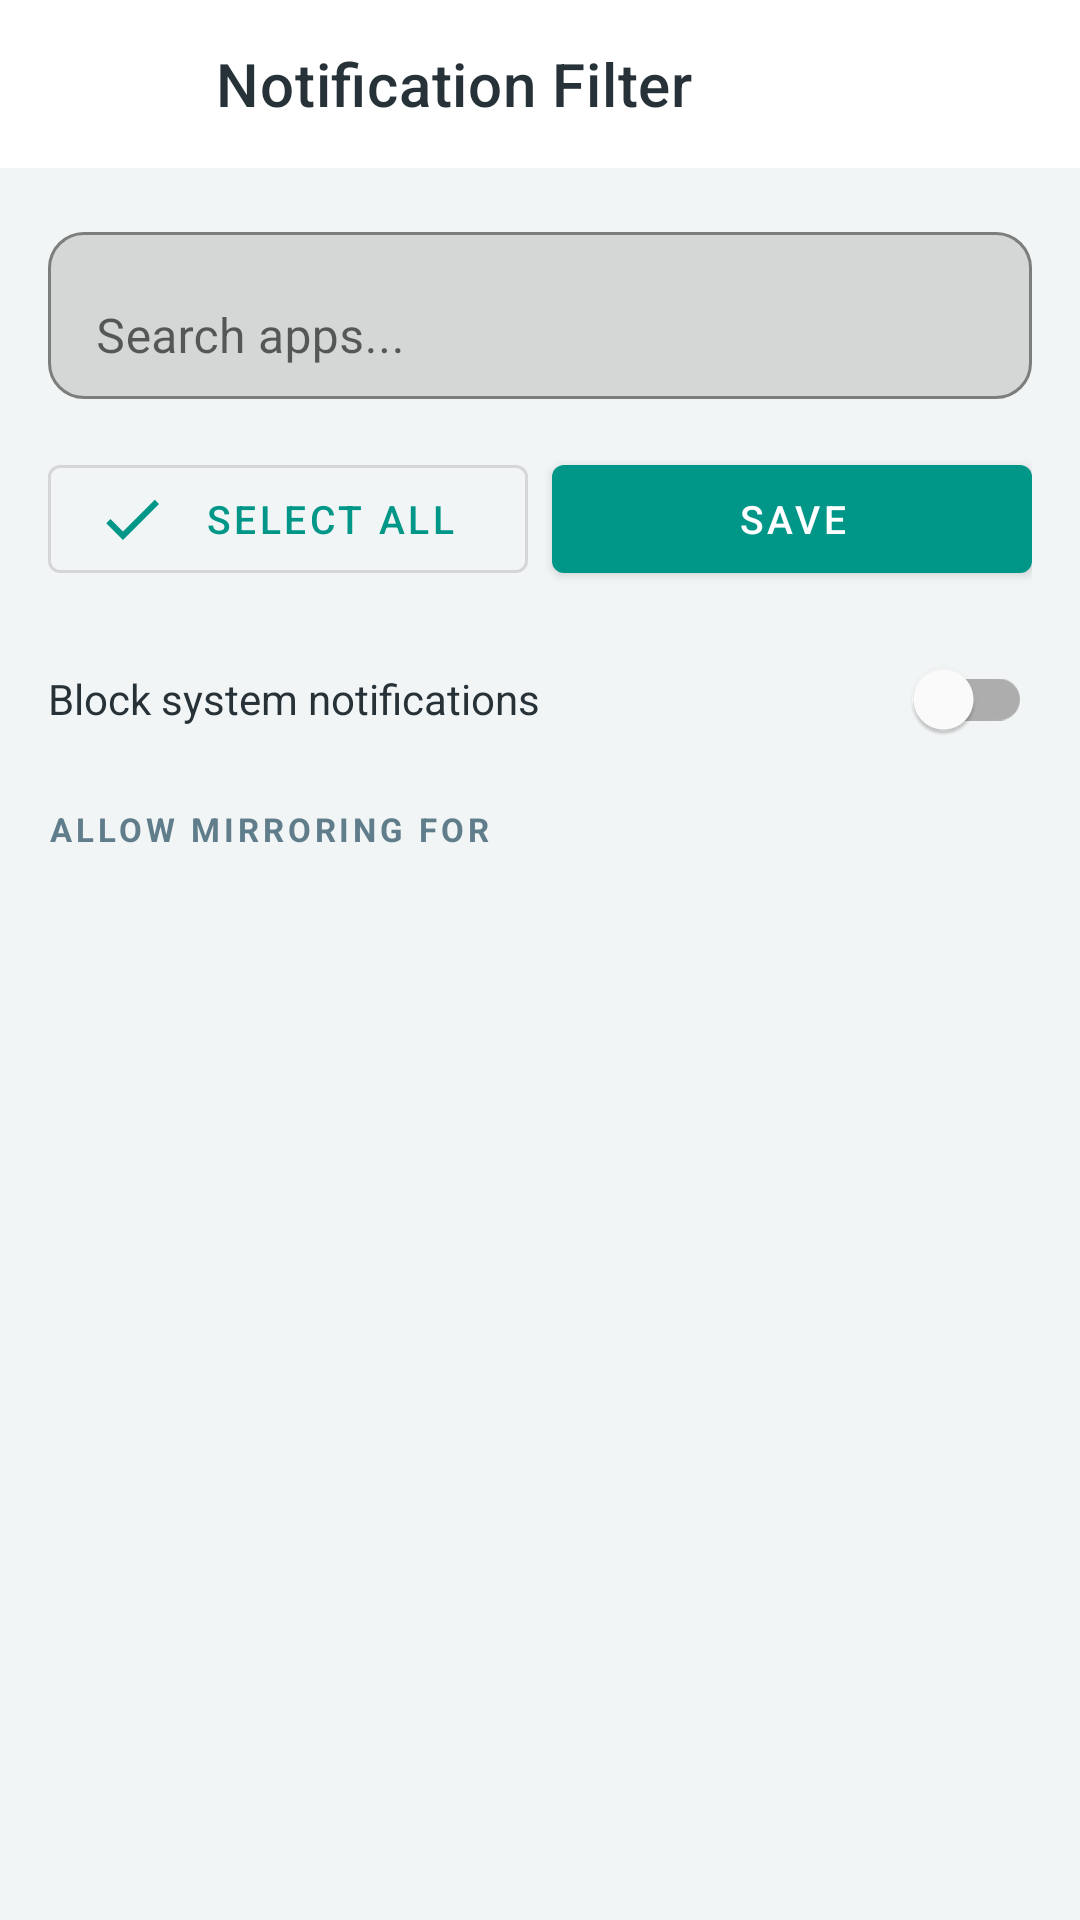

Layout XML and referenced resources for this Android screen:
<!-- AndroidManifest.xml: application theme Theme.LiteLink.NoActionBar -->
<!-- res/layout/activity_notification_filter.xml -->
<?xml version="1.0" encoding="utf-8"?>
<LinearLayout xmlns:android="http://schemas.android.com/apk/res/android"
    xmlns:app="http://schemas.android.com/apk/res-auto"
    android:layout_width="match_parent"
    android:layout_height="match_parent"
    android:orientation="vertical"
    android:background="@color/bg">

    <com.google.android.material.appbar.MaterialToolbar
        android:id="@+id/filterToolbar"
        android:layout_width="match_parent"
        android:layout_height="?attr/actionBarSize"
        android:background="@color/card"
        app:title="Notification Filter"
        app:navigationIcon="@drawable/ic_back"
        app:titleTextColor="@color/ink" />

    <com.google.android.material.textfield.TextInputLayout
        android:id="@+id/filterSearchLayout"
        android:layout_width="match_parent"
        android:layout_height="wrap_content"
        android:layout_margin="16dp"
        android:hint="Search apps..."
        app:startIconDrawable="@drawable/ic_search"
        app:boxBackgroundMode="outline"
        app:boxCornerRadiusBottomEnd="12dp"
        app:boxCornerRadiusBottomStart="12dp"
        app:boxCornerRadiusTopEnd="12dp"
        app:boxCornerRadiusTopStart="12dp">

        <com.google.android.material.textfield.TextInputEditText
            android:id="@+id/filterSearchInput"
            android:layout_width="match_parent"
            android:layout_height="wrap_content"
            android:inputType="text"
            android:maxLines="1" />
    </com.google.android.material.textfield.TextInputLayout>

    <LinearLayout
        android:layout_width="match_parent"
        android:layout_height="wrap_content"
        android:orientation="horizontal"
        android:paddingHorizontal="16dp"
        android:paddingBottom="4dp">

        <com.google.android.material.button.MaterialButton
            android:id="@+id/selectAllButton"
            style="@style/Widget.MaterialComponents.Button.OutlinedButton"
            android:layout_width="0dp"
            android:layout_height="wrap_content"
            android:layout_weight="1"
            android:text="Select All"
            app:icon="@drawable/ic_check"
            android:textSize="13sp" />

        <com.google.android.material.button.MaterialButton
            android:id="@+id/saveFilterButton"
            android:layout_width="0dp"
            android:layout_height="wrap_content"
            android:layout_weight="1"
            android:layout_marginStart="8dp"
            android:text="Save"
            app:icon="@drawable/ic_send"
            android:textSize="13sp" />
    </LinearLayout>

    <com.google.android.material.switchmaterial.SwitchMaterial
        android:id="@+id/blockSystemSwitch"
        android:layout_width="match_parent"
        android:layout_height="wrap_content"
        android:layout_marginHorizontal="16dp"
        android:layout_marginTop="8dp"
        android:text="Block system notifications"
        android:textSize="14sp"
        android:textColor="@color/ink" />

    <TextView
        android:layout_width="wrap_content"
        android:layout_height="wrap_content"
        android:text="ALLOW MIRRORING FOR"
        android:textSize="11sp"
        android:textStyle="bold"
        android:textColor="@color/muted"
        android:letterSpacing="0.12"
        android:layout_marginStart="16dp"
        android:layout_marginTop="12dp"
        android:layout_marginBottom="4dp" />

    <androidx.recyclerview.widget.RecyclerView
        android:id="@+id/filterAppList"
        android:layout_width="match_parent"
        android:layout_height="0dp"
        android:layout_weight="1"
        android:paddingHorizontal="16dp"
        android:clipToPadding="false" />

</LinearLayout>
<!-- resources referenced by this layout -->
<resources>
  <color name="bg">#F2F5F5</color>
  <color name="card">#FFFFFF</color>
  <color name="ink">#263238</color>
  <color name="muted">#607D8B</color>
  <!-- drawable ic_back (drawable) -->
  <?xml version="1.0" encoding="utf-8"?>
  <vector xmlns:android="http://schemas.android.com/apk/res/android"
      android:width="24dp" android:height="24dp"
      android:viewportWidth="24" android:viewportHeight="24">
      <path android:fillColor="#FFFFFF"
          android:pathData="M20,11L7.83,11l5.59,-5.59L12,4l-8,8 8,8 1.41,-1.41L7.83,13L20,13v-2z" />
  </vector>
  <!-- drawable ic_check (drawable) -->
  <?xml version="1.0" encoding="utf-8"?>
  <vector xmlns:android="http://schemas.android.com/apk/res/android"
      android:width="24dp"
      android:height="24dp"
      android:viewportWidth="24"
      android:viewportHeight="24"
      android:tint="@color/success">
      <path
          android:fillColor="@android:color/white"
          android:pathData="M9,16.17L4.83,12l-1.42,1.41L9,19 21,7l-1.41,-1.41z" />
  </vector>
  <style name="Theme.LiteLink.NoActionBar">
          <item name="windowActionBar">false</item>
          <item name="windowNoTitle">true</item>
      </style>
  <color name="success">#2E7D32</color>
</resources>
